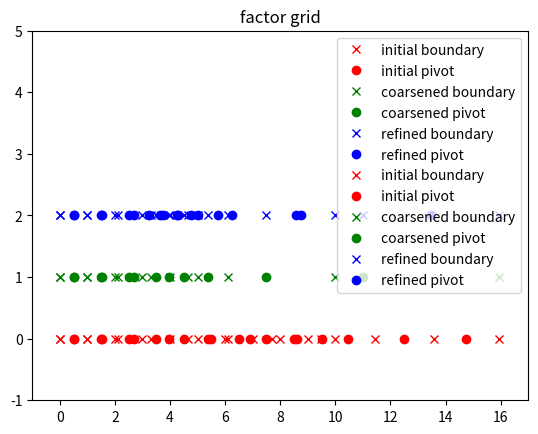

Generate this figure with matplotlib:
#!/usr/bin/env python3

from collections import deque
import matplotlib.pyplot as plt


class Bucket:
    """
    Bucket class representing a bin for the semi open interval [min, max).
    It includes an arbitrarily located pivot within the buckets boundaries
    (min <= pivot < max). The default pivot position is right in the middle
    between the min and max boundaries (pivot = min + delta / 2) and can
    freely be changed.
    """
    def __init__(self, minimum, maximum):
        """Initializer.

        :param minimum: inclusive minimum of the bucket range
        :param maximum: exclusive maximum of the bucket range
        """
        if minimum <= maximum:
            self._minimum = minimum
            self._maximum = maximum
            self._pivot = minimum + (maximum - minimum) / 2
        else:
            raise ValueError(
                "minimum '{min}' must be <= maximum '{max}'".format(
                    min=minimum,
                    max=maximum
                ))

    def __repr__(self):
        """Callable representation.

        :return: string representation for usage with eval().
        """
        return "{cls}({min}, {max}, {piv})".format(
            cls=self.__class__.__name__,
            min=self.minimum,
            max=self.maximum,
            piv=self.pivot
        )

    def __str__(self):
        """String representation.

        :return: human readable string representation.
        """
        return "<{cls} @ {id}: min={min:.3e}, max={max:.3e}, " \
               "delta={de:.3e}, pivot={piv:.3e}>".format(
                cls=self.__class__.__name__,
                id=hex(id(self)),
                min=self.minimum,
                max=self.maximum,
                de=self.delta,
                piv=self.pivot
                )

    @property
    def minimum(self):
        """Getter for minimum.

        :return: inclusive minimum of bucket range.
        """
        return self._minimum

    @minimum.setter
    def minimum(self, new_min, center_pivot=True):
        """Setter for minimum.

        :param new_min: new inclusive minimum of bucket range.
        :param center_pivot: flag for recentering of the pivot.
        :return:
        """
        if new_min < self.maximum:
            self._minimum = new_min
            if center_pivot:
                self.center_pivot()
        else:
            raise ValueError(
                "minimum '{min}' must be smaller than maximum '{max}'".format(
                    min=self.minimum,
                    max=self.maximum
                )
            )

    @property
    def maximum(self):
        """Getter for maximum.

        :return: exclusive maximum of bucket range.
        """
        return self._maximum

    @maximum.setter
    def maximum(self, new_max, center_pivot=True):
        """Setter for maximum.

        :param new_max: new exclusive maximum of bucket range.
        :param center_pivot: flag for recentering the pivot.
        :return:
        """
        if new_max > self.minimum:
            self._maximum = new_max
            if center_pivot:
                self.center_pivot()
        else:
            raise ValueError(
                "maximum '{max}' must be greater than minimum '{min}'".format(
                    max=self.maximum,
                    min=self.minimum
                )
            )

    @property
    def pivot(self):
        """Getter for pivot.

        :return: buckets pivot point.
        """
        return self._pivot

    @pivot.setter
    def pivot(self, new_pivot):
        """Setter for pivot.

        :param new_pivot: new pivot point.
        :return:
        """
        if self.minimum <= new_pivot < self.maximum:
            self._pivot = new_pivot
        else:
            raise ValueError(
                "pivot '{piv}' outside range [{min}, {max})!".format(
                    piv=new_pivot,
                    min=self.minimum,
                    max=self.maximum
                )
            )

    def center_pivot(self):
        """Center pivot between minimum and maximum.

        :return: None
        """
        self.pivot = self.minimum + self.delta / 2

    @property
    def delta(self):
        """Getter for delta.

        :return: buckets range (max - min).
        """
        return self.maximum - self.minimum


class Grid:
    """
    Grid class for representing an arbitrary grid. The grid fields are
    represented by a "list" of buckets with arbitrary ranges and pivot point
    locations. The connection of the buckets (max(bucket i) = min(bucket(i+1))
    is garanteed by checks to catch numerical inaccuracy issues.
    """
    def __init__(self, minimum=0, maximum=1):
        """Initializer.

        :param minimum: initial buckets minimum (default = 0).
        :param maximum: initial buckets maximum (default = 1).
        """
        self._buckets = deque()
        default_bucket = Bucket(minimum, maximum)
        self._buckets.append(default_bucket)

    def __len__(self):
        """Length interface.

        :return: number of buckets in the grid.
        """
        return len(self._buckets)

    def __iter__(self):
        """Iterator interface.

        :return: iterator of bucket "list".
        """
        return iter(self._buckets)

    def __str__(self):
        """String representation.

        :return: human readable string representation.
        """
        minimum = self._buckets[0].minimum
        maximum = self._buckets[-1].maximum
        number = len(self)
        return "<{cls} @{id}: min={min:.3e}, max={max:.3e}, num={num}>".format(
            cls=self.__class__.__name__,
            id=hex(id(self)),
            min=minimum,
            max=maximum,
            num=number
        )

    # single element operations:

    def add_left(self, delta):
        """Add bucket to the left.

        :param delta: absolute range of the new bucket (max - min).
        :return: None.
        """
        if delta > 0:
            current_left_bin = self._buckets[0]
            new_max = current_left_bin.minimum
            new_min = new_max - delta
            new_left_bin = Bucket(new_min, new_max)
            self._buckets.appendleft(new_left_bin)
        else:
            raise ValueError("delta must be > 0!")

    def add_right(self, delta):
        """Add bucket to the right.

        :param delta: absolute range of the new bucket (max - min).
        :return: None.
        """
        if delta > 0:
            current_right_bin = self._buckets[-1]
            new_min = current_right_bin.maximum
            new_max = new_min + delta
            new_right_bin = Bucket(new_min, new_max)
            self._buckets.append(new_right_bin)
        else:
            raise ValueError("delta must be > 0!")

    def remove_left(self):
        """Remove bucket on the left.

        :return: removed bucket.
        """
        if len(self._buckets) > 1:
            return self._buckets.popleft()
        else:
            raise IndexError("Can't remove last bin!")

    def remove_right(self):
        """Remove bucket on the right.

        :return: removed bucket.
        """
        if len(self._buckets) > 1:
            return self._buckets.pop()
        else:
            raise IndexError("Can't remove last bin!")

    # multi element operations:

    def coarsen_range(self, start, end):
        """Coarsen grid by combining buckets in the index range.

        :param start: start of index range.
        :param end: end of index range.
        :return: None.
        """
        if start <= end:
            if start >= 0 and end < len(self):
                new_buckets = deque()
                coarse_min = self._buckets[start].minimum
                coarse_max = self._buckets[end].maximum
                coarsened = False
                for index, bucket in enumerate(self._buckets):
                    if index < start or index > end:
                        new_buckets.append(self._buckets[index])
                    else:
                        if not coarsened:
                            coarse_bucket = Bucket(minimum=coarse_min,
                                                   maximum=coarse_max)
                            new_buckets.append(coarse_bucket)
                            coarsened = True
                self._buckets = new_buckets
            else:
                raise ValueError(
                    "start index '{start}' or end index '{end}' "
                    "out of range ({min}, {max})".format(
                        start=start,
                        end=end,
                        min=0,
                        max=len(self)-1
                    )
                )
        else:
            raise ValueError(
                "start index '{start}' must be <= end index '{end}'!".format(
                    start=start,
                    end=end
                )
            )

    def refine_range(self, start, end):
        """Refine the grid by splitting the bucktes in the index range.

        :param start: start of index range.
        :param end: end of index range.
        :return: None.
        """
        if start <= end:
            if start >= 0 and end <= len(self):
                new_buckets = deque()
                for index, bucket in enumerate(self._buckets):
                    if index < start or index > end:
                        new_buckets.append(self._buckets[index])
                    else:
                        left = self._buckets[index].minimum
                        right = self._buckets[index].maximum
                        middle = left + (right - left) / 2
                        first_bucket = Bucket(minimum=left, maximum=middle)
                        second_bucket = Bucket(minimum=middle, maximum=right)
                        new_buckets.append(first_bucket)
                        new_buckets.append(second_bucket)
                self._buckets = new_buckets
            else:
                raise ValueError(
                    "start index '{start}' or end index '{end}' "
                    "out of range ({min}, {max})!".format(
                        start=start,
                        end=end,
                        min=0,
                        max=len(self)-1
                    )
                )
        else:
            raise ValueError(
                "start index '{start}' must be <= end index '{end}'!".format(
                    start=start,
                    end=end
                )
            )

    # helpers:

    def print_info(self):
        """print info about the class to console.

        :return: None.
        """
        print(self)
        for index, buckets in enumerate(self):
            print(index, buckets)

    def boundary_list(self):
        boundary_list = []
        for bucket in self:
            boundary_list.append(bucket.minimum)
        boundary_list.append(self._buckets[-1].maximum)
        return boundary_list

    def pivot_list(self):
        pivot_list = []
        for bucket in self:
            pivot_list.append(bucket.pivot)
        return pivot_list

    # factory methods:

    @staticmethod
    def build_equidistant(minimum, delta, amount):
        """Create an equidistant grid.

        :param minimum: inclusive minimum of the grid (leftmost bucket).
        :param delta: constant range of all the buckets.
        :param amount: total number of buckets in the grid.
        :return: equidistant grid.
        """
        assert delta > 0
        assert amount > 0
        return Grid.build_factor(minimum=minimum, initial_delta=delta,
                                 factor=1, amount=amount)

    @staticmethod
    def build_factor(minimum, initial_delta, factor, amount):
        """Create an non-equidistant grid with factor rule for deltas
        (delta(bucket i+1) = factor * delta(bucket i)).

        :param minimum: inclusive minimum of the grid (leftmost bucket).
        :param initial_delta: leftmost buckets range.
        :param factor: factor for further ranges
        :param amount: total number of buckets in the grid.
        :return: non-equidistant grid.
        """
        assert initial_delta > 0
        assert factor >= 1
        assert amount > 0
        first_max = minimum + initial_delta
        grid = Grid(minimum=minimum, maximum=first_max)
        current_delta = initial_delta
        while len(grid) < amount:
            current_delta *= factor
            grid.add_right(current_delta)
        return grid

    # possible future additions:
    @staticmethod
    def from_list(input_list):
        raise NotImplementedError

    def smooth(self, range):
        raise NotImplementedError


def demo():
    """short demo of basic use."""

    # create equidistant grid
    equi = Grid.build_equidistant(minimum=0, delta=1, amount=10)
    equi.print_info()
    xbe0 = equi.boundary_list()
    ybe0 = [0] * len(xbe0)
    xpe0 = equi.pivot_list()
    ype0 = [0] * len(xpe0)
    # coarsen
    equi.coarsen_range(start=5, end=9)
    equi.print_info()
    xbe1 = equi.boundary_list()
    ybe1 = [1] * len(xbe1)
    xpe1 = equi.pivot_list()
    ype1 = [1] * len(xpe1)
    # refine
    equi.refine_range(start=3, end=5)
    equi.print_info()
    xbe2 = equi.boundary_list()
    ybe2 = [2] * len(xbe2)
    xpe2 = equi.pivot_list()
    ype2 = [2] * len(xpe2)

    # create non-equidistant grid
    fact = Grid.build_factor(minimum=0, initial_delta=1, factor=1.1, amount=10)
    fact.print_info()
    xbf0 = fact.boundary_list()
    ybf0 = [0] * len(xbf0)
    xpf0 = fact.pivot_list()
    ypf0 = [0] * len(xpf0)
    # coarsen
    fact.coarsen_range(start=5, end=9)
    fact.print_info()
    xbf1 = fact.boundary_list()
    ybf1 = [1] * len(xbf1)
    xpf1 = fact.pivot_list()
    ypf1 = [1] * len(xpf1)
    # refine
    fact.refine_range(start=3, end=5)
    fact.print_info()
    xbf2 = fact.boundary_list()
    ybf2 = [2] * len(xbf2)
    xpf2 = fact.pivot_list()
    ypf2 = [2] * len(xpf2)

    # plot grids
    plt.title("equidistant grid")
    plt.plot(xbe0, ybe0, "rx", label="initial boundary")
    plt.plot(xpe0, ype0, "ro", label="initial pivot")
    plt.plot(xbe1, ybe1, "gx", label="coarsened boundary")
    plt.plot(xpe1, ype1, "go", label="coarsened pivot")
    plt.plot(xbe2, ybe2, "bx", label="refined boundary")
    plt.plot(xpe2, ype2, "bo", label="refined pivot")
    plt.xlim(-1, 11)
    plt.ylim(-1, 5)
    plt.legend()
    plt.grid()
    plt.show()

    plt.title("factor grid")
    plt.plot(xbf0, ybf0, "rx", label="initial boundary")
    plt.plot(xpf0, ypf0, "ro", label="initial pivot")
    plt.plot(xbf1, ybf1, "gx", label="coarsened boundary")
    plt.plot(xpf1, ypf1, "go", label="coarsened pivot")
    plt.plot(xbf2, ybf2, "bx", label="refined boundary")
    plt.plot(xpf2, ypf2, "bo", label="refined pivot")
    plt.xlim(-1, 17)
    plt.ylim(-1, 5)
    plt.legend()
    plt.grid()
    plt.show()


if __name__ == "__main__":
    demo()
